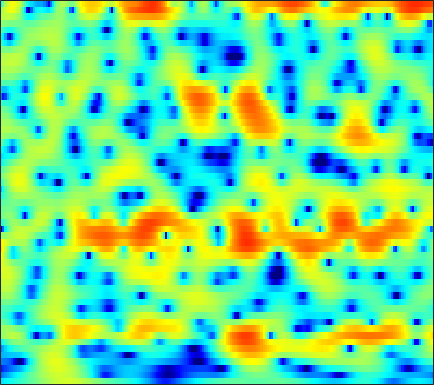

The data file committed next to this chart (first rows):
-6.4701, -6.0728, -5.5874, -5.1499, -4.8443, -4.4641, -4.1079, -3.8515, -3.5131, -3.1708, -2.8153, -2.543, -2.1604, -1.7594, -1.4444, -1.0116, -0.57162, -0.23831, 0.2065, 0.64496, 1.0701, 1.3792, 1.765, 2.1191
-11.07, -10.38, -9.469, -8.585, -7.941, -7.117, -6.323, -5.744, -4.995, -4.269, -3.564, -3.048, -2.379, -1.731, -1.262, -0.6592, -0.08647, 0.3199, 0.829, 1.298, 1.722, 2.008, 2.345, 2.627
-14.9, -13.89, -12.84, -12.02, -11.51, -10.91, -10.32, -9.824, -9.049, -8.115, -7.039, -6.166, -4.966, -3.771, -2.904, -1.812, -0.8065, -0.1156, 0.7191, 1.448, 2.077, 2.481, 2.933, 3.284
-10.65, -10.69, -10.89, -11.35, -11.95, -13.19, -15.28, -17.85, -24.81, -28.2, -17.25, -13.08, -9.259, -6.439, -4.735, -2.844, -1.289, -0.2944, 0.8333, 1.761, 2.517, 2.977, 3.46, 3.8
-8.446, -8.247, -7.984, -7.732, -7.603, -7.49, -7.418, -7.349, -7.138, -6.707, -5.997, -5.308, -4.244, -3.111, -2.267, -1.192, -0.2087, 0.4642, 1.267, 1.954, 2.523, 2.869, 3.226, 3.455
-10.01, -8.603, -7.069, -5.81, -5.049, -4.236, -3.608, -3.217, -2.762, -2.363, -1.974, -1.701, -1.354, -1.011, -0.7449, -0.3709, 0.007747, 0.3005, 0.7021, 1.109, 1.509, 1.799, 2.157, 2.46
-5.745, -4.461, -3.036, -1.898, -1.241, -0.5834, -0.1255, 0.09044, 0.2201, 0.1707, -0.06586, -0.3595, -0.8536, -1.419, -1.854, -2.359, -2.691, -2.779, -2.67, -2.355, -1.88, -1.431, -0.7339, 0.07479
0.3575, 0.8611, 1.45, 1.901, 2.119, 2.273, 2.279, 2.149, 1.762, 1.088, 0.1092, -0.8692, -2.604, -5.109, -7.724, -12.98, -19.23, -15.96, -11.41, -9.419, -9.129, -9.89, -11.63, -10.7
0.9069, 1.101, 1.202, 1.146, 1.015, 0.7411, 0.3382, -0.02647, -0.548, -1.073, -1.603, -2.069, -2.828, -3.757, -4.496, -5.336, -5.746, -5.697, -5.311, -4.902, -4.695, -4.685, -4.571, -3.861
-1.177, -1.273, -1.685, -2.425, -3.204, -4.589, -6.381, -7.772, -9.057, -8.863, -7.504, -6.309, -4.929, -3.832, -3.152, -2.372, -1.724, -1.274, -0.7133, -0.1833, 0.3334, 0.7038, 1.222, 1.764
-2.759, -2.799, -3.156, -3.898, -4.744, -6.307, -8.371, -10.22, -12.29, -11.66, -9.157, -7.361, -5.374, -3.747, -2.726, -1.593, -0.6564, -0.04236, 0.6782, 1.303, 1.853, 2.223, 2.658, 3.008
-2.664, -2.461, -2.377, -2.527, -2.761, -3.174, -3.619, -3.935, -4.178, -4.176, -3.957, -3.68, -3.177, -2.559, -2.064, -1.395, -0.7259, -0.2177, 0.4372, 1.057, 1.619, 1.986, 2.402, 2.713
-0.9757, -0.7451, -0.6066, -0.6302, -0.7451, -0.9925, -1.351, -1.651, -2.075, -2.546, -3.01, -3.306, -3.554, -3.621, -3.521, -3.139, -2.488, -1.893, -1.03, -0.1616, 0.6431, 1.184, 1.784, 2.253
1.114, 1.276, 1.333, 1.235, 1.057, 0.6593, 0.07086, -0.4975, -1.476, -2.715, -4.243, -5.631, -7.84, -10.18, -11.2, -10.29, -7.825, -5.963, -3.809, -2.054, -0.628, 0.2482, 1.205, 1.928
2.207, 2.377, 2.451, 2.348, 2.136, 1.668, 0.9766, 0.297, -0.8471, -2.256, -4.04, -5.698, -8.289, -11.03, -12.4, -11.61, -9.036, -7.124, -4.934, -3.117, -1.627, -0.6782, 0.3753, 1.207
2.488, 2.76, 2.947, 2.901, 2.726, 2.316, 1.709, 1.128, 0.2002, -0.9196, -2.165, -3.12, -4.376, -5.493, -6.111, -6.495, -6.38, -5.991, -5.104, -3.965, -2.726, -1.823, -0.7418, 0.1553
2.994, 3.304, 3.482, 3.427, 3.262, 2.88, 2.319, 1.789, 0.9228, -0.1208, -1.313, -2.337, -3.952, -5.819, -7.388, -9.772, -11.84, -12.06, -10.1, -7.399, -4.989, -3.479, -1.838, -0.6061
3.608, 3.651, 3.504, 3.223, 2.928, 2.44, 1.851, 1.358, 0.6156, -0.2286, -1.268, -2.202, -3.643, -5.407, -7.097, -9.805, -12.36, -12.81, -10.57, -7.596, -5.096, -3.598, -1.975, -0.7248
4.077, 3.537, 2.728, 1.832, 1.153, 0.3467, -0.2541, -0.5916, -0.8944, -1.19, -1.572, -1.89, -2.423, -3.117, -3.622, -4.158, -4.504, -4.52, -4.178, -3.506, -2.65, -1.947, -1.06, -0.2285
4.992, 3.726, 1.684, -0.9031, -3.117, -5.782, -6.37, -5.322, -3.621, -2.392, -1.595, -1.298, -1.292, -1.513, -1.752, -2.176, -2.574, -2.718, -2.66, -2.35, -1.79, -1.262, -0.5061, 0.2029
6.421, 4.992, 2.705, -0.08753, -2.641, -6.021, -6.386, -4.73, -2.458, -0.9621, -0.07533, 0.1204, -0.06637, -0.6711, -1.51, -3.067, -4.894, -6.257, -7.126, -6.184, -4.468, -3.258, -1.912, -0.9396
5.737, 4.863, 3.808, 2.875, 2.254, 1.734, 1.506, 1.487, 1.616, 1.81, 1.749, 1.497, 0.9403, -0.1787, -1.409, -3.579, -6.962, -10.34, -13.12, -10.02, -6.83, -5.257, -4.189, -3.85
0.8932, 0.6791, 0.8754, 1.297, 1.737, 2.208, 2.562, 2.787, 2.967, 3.035, 2.885, 2.718, 2.307, 1.67, 1.136, 0.203, -0.7245, -1.344, -2.037, -2.39, -2.645, -2.864, -3.412, -4.463
-22.4, -12.2, -5.632, -2.244, -0.6001, 0.8189, 1.724, 2.154, 2.48, 2.542, 2.598, 2.578, 2.472, 2.443, 2.347, 2.17, 1.974, 1.743, 1.371, 0.8718, 0.2029, -0.4836, -1.582, -3.027
-4.044, -3.363, -2.056, -0.6893, 0.1435, 0.8465, 1.169, 1.091, 0.7438, 0.1944, -0.198, -0.3275, -0.02384, 0.7197, 1.285, 2.073, 2.618, 2.864, 2.994, 2.8, 2.314, 1.702, 0.5663, -1.059
-0.8722, -0.4128, 0.0763, 0.4682, 0.5531, 0.4117, -0.1699, -0.9995, -2.778, -5.688, -11.29, -17.16, -10.53, -5.046, -2.506, -0.1627, 1.308, 2.065, 2.667, 2.918, 2.854, 2.623, 2.074, 1.313
-1.02, -0.7723, -0.492, -0.3555, -0.3643, -0.5601, -1.053, -1.591, -2.638, -3.97, -5.129, -5.542, -4.898, -3.48, -2.285, -0.9018, 0.1719, 0.7834, 1.332, 1.655, 1.773, 1.767, 1.646, 1.454
-2.083, -1.748, -1.285, -0.9025, -0.6531, -0.4583, -0.3924, -0.4373, -0.576, -0.7447, -0.8689, -0.893, -0.7646, -0.5288, -0.2701, 0.04945, 0.3629, 0.5373, 0.7089, 0.7792, 0.7756, 0.7281, 0.6434, 0.5425
-4.429, -3.433, -2.155, -1.035, -0.3378, 0.3779, 0.9091, 1.166, 1.397, 1.509, 1.508, 1.484, 1.38, 1.252, 1.125, 0.9264, 0.715, 0.5226, 0.2741, 0.000169, -0.2796, -0.5098, -0.8098, -1.102
-7.705, -4.916, -2.302, -0.391, 0.6721, 1.77, 2.545, 2.952, 3.281, 3.392, 3.308, 3.133, 2.73, 2.195, 1.681, 0.946, 0.1356, -0.4432, -1.155, -1.755, -2.282, -2.682, -3.328, -4.116
-3.138, -1.806, -0.1594, 1.26, 2.138, 3.096, 3.777, 4.139, 4.387, 4.378, 4.121, 3.723, 2.961, 1.837, 0.7853, -0.9851, -3.065, -4.673, -6.329, -6.797, -6.49, -6.249, -6.42, -7.454
-0.5752, 0.06658, 0.9934, 1.883, 2.512, 3.217, 3.762, 4.032, 4.219, 4.174, 3.85, 3.416, 2.517, 1.192, -0.1711, -2.634, -6.27, -10.37, -19.2, -14.77, -9.657, -7.741, -6.445, -6.133
-2.06, -1.338, -0.3636, 0.5139, 1.136, 1.827, 2.409, 2.732, 3.034, 3.148, 3.049, 2.848, 2.328, 1.575, 0.8047, -0.3876, -1.746, -2.671, -3.587, -3.864, -3.652, -3.35, -2.982, -2.761
-5.814, -4.513, -3.175, -2.121, -1.46, -0.6979, -0.01269, 0.4718, 1.044, 1.504, 1.843, 1.984, 2.038, 1.923, 1.762, 1.435, 1.074, 0.7914, 0.478, 0.2412, 0.0801, 0.003621, -0.1088, -0.2428
-6.953, -6.087, -5.404, -4.981, -4.792, -4.34, -3.615, -2.848, -1.713, -0.602, 0.3633, 0.9271, 1.528, 1.909, 2.103, 2.227, 2.264, 2.236, 2.168, 2.063, 1.933, 1.798, 1.572, 1.266
-4.659, -5.134, -6.25, -8.276, -10.49, -13.63, -11.73, -8.483, -4.964, -2.483, -0.7286, 0.2438, 1.165, 1.793, 2.086, 2.364, 2.51, 2.6, 2.669, 2.713, 2.711, 2.655, 2.501, 2.199
-1.476, -2.15, -3.417, -5.188, -6.772, -8.291, -7.526, -5.768, -3.39, -1.473, -0.1722, 0.5403, 1.09, 1.353, 1.379, 1.308, 1.216, 1.222, 1.384, 1.709, 2.089, 2.357, 2.567, 2.551
1.158, 0.9949, 0.6304, 0.2119, -0.08244, -0.2864, -0.2139, -0.03618, 0.3302, 0.6778, 0.8698, 0.8428, 0.5542, -0.152, -0.918, -2.389, -4.019, -4.902, -4.472, -2.662, -0.7148, 0.4631, 1.574, 2.193
1.71, 1.861, 1.91, 1.816, 1.712, 1.5, 1.293, 1.146, 0.9402, 0.6513, 0.3319, -0.05023, -0.7326, -1.804, -3.016, -5.374, -9.33, -13.25, -11.6, -6.251, -2.706, -0.9153, 0.7149, 1.67
1.092, 1.241, 1.26, 1.077, 0.8691, 0.4326, -0.1133, -0.5468, -1.137, -1.666, -2.059, -2.277, -2.49, -2.652, -2.858, -3.087, -3.229, -3.156, -2.577, -1.572, -0.4194, 0.3939, 1.284, 1.876
0.527, 0.4649, 0.1988, -0.2487, -0.7504, -1.579, -2.725, -3.76, -5.378, -6.823, -7.614, -7.244, -6.03, -4.515, -3.474, -2.285, -1.249, -0.589, 0.2257, 0.9599, 1.594, 1.982, 2.358, 2.572
-0.2954, -0.5789, -1.023, -1.574, -2.13, -3.12, -4.527, -6.078, -9.091, -14.52, -25.79, -16.52, -9.588, -5.713, -3.61, -1.561, 0.0006267, 0.9405, 1.902, 2.606, 3.06, 3.235, 3.255, 3.055
-2.76, -3.328, -3.656, -3.666, -3.569, -3.69, -4.062, -4.545, -5.418, -6.12, -6.313, -5.767, -4.391, -2.696, -1.349, 0.2721, 1.67, 2.563, 3.482, 4.088, 4.35, 4.316, 3.93, 3.1
-10.37, -14.67, -13.1, -8.527, -6.376, -4.72, -4.036, -3.886, -4.043, -4.401, -4.554, -4.404, -3.57, -2.209, -1.004, 0.6699, 2.161, 3.113, 4.107, 4.732, 4.981, 4.9, 4.395, 3.36
-6.79, -7.903, -7.761, -6.328, -5.342, -4.434, -4.219, -4.534, -5.564, -7.581, -10.77, -13.61, -12.29, -7.401, -4.53, -1.581, 0.5715, 1.778, 2.985, 3.774, 4.193, 4.271, 4.079, 3.578
-1.866, -2.019, -2.123, -2.106, -2.124, -2.271, -2.66, -3.212, -4.371, -5.974, -7.976, -9.096, -8.523, -6.098, -4.201, -1.998, -0.2639, 0.7436, 1.774, 2.504, 2.945, 3.11, 3.133, 2.962
0.3966, 0.4397, 0.4375, 0.3601, 0.277, 0.05821, -0.2755, -0.5957, -1.123, -1.672, -2.11, -2.306, -2.264, -1.894, -1.464, -0.814, -0.1555, 0.3204, 0.8678, 1.305, 1.613, 1.749, 1.786, 1.64
1.601, 1.754, 1.883, 1.917, 1.888, 1.779, 1.579, 1.384, 1.083, 0.7185, 0.3495, 0.08829, -0.2512, -0.5544, -0.7335, -0.9284, -1.02, -0.9851, -0.7981, -0.4966, -0.1426, 0.08203, 0.25, 0.1902
2.152, 2.376, 2.588, 2.708, 2.736, 2.716, 2.61, 2.474, 2.223, 1.862, 1.369, 0.9174, 0.1382, -0.8553, -1.739, -3.071, -4.381, -5.036, -4.991, -4.018, -2.725, -1.868, -1.024, -0.5902
1.769, 1.97, 2.152, 2.273, 2.337, 2.406, 2.451, 2.441, 2.335, 2.103, 1.668, 1.173, 0.2266, -1.172, -2.665, -5.538, -10.5, -18.7, -17.66, -8.649, -4.65, -2.778, -1.146, -0.1945
-0.1434, -0.2036, -0.3462, -0.4286, -0.3706, -0.1318, 0.266, 0.603, 0.9893, 1.225, 1.257, 1.098, 0.6489, -0.09208, -0.8306, -2.049, -3.264, -3.866, -3.804, -2.828, -1.518, -0.5945, 0.39, 1.058
-3.152, -4.037, -5.56, -7.023, -7.39, -6.355, -4.477, -3.098, -1.578, -0.4891, 0.2383, 0.5855, 0.8094, 0.8232, 0.7497, 0.5988, 0.4742, 0.4449, 0.5616, 0.836, 1.212, 1.504, 1.852, 2.083
-4.455, -5.984, -9.168, -14.76, -19.08, -12.69, -7.697, -5.312, -3.102, -1.589, -0.5644, -0.001308, 0.5216, 0.8664, 1.037, 1.233, 1.395, 1.52, 1.69, 1.878, 2.06, 2.181, 2.302, 2.345
-2.231, -2.911, -3.882, -4.624, -4.814, -4.459, -3.638, -2.917, -2.029, -1.295, -0.7435, -0.4333, -0.09334, 0.1924, 0.3828, 0.6173, 0.8522, 1.034, 1.259, 1.47, 1.655, 1.773, 1.877, 1.92
0.5625, 0.3203, 0.03312, -0.186, -0.3023, -0.3793, -0.4117, -0.4464, -0.55, -0.7544, -0.9987, -1.203, -1.383, -1.407, -1.282, -1.032, -0.6902, -0.4265, -0.07818, 0.2237, 0.4918, 0.67, 0.8801, 1.049
2.261, 2.32, 2.461, 2.555, 2.555, 2.399, 2.031, 1.57, 0.6805, -0.5689, -2.161, -3.431, -4.919, -5.482, -5.152, -4.16, -3.179, -2.605, -2.038, -1.675, -1.438, -1.266, -0.925, -0.4546
0.816, 1.895, 3.168, 4.071, 4.473, 4.606, 4.256, 3.653, 2.316, 0.2565, -2.914, -6.548, -15.53, -19.97, -11.87, -7.615, -5.684, -4.945, -4.59, -4.788, -5.52, -6.209, -6.45, -4.904
-4.088, -0.9566, 1.71, 3.39, 4.183, 4.709, 4.681, 4.321, 3.36, 1.859, -0.1136, -1.797, -4.045, -5.771, -6.682, -7.58, -8.424, -8.78, -8.885, -9.029, -10.19, -12.39, -16.48, -10.79
